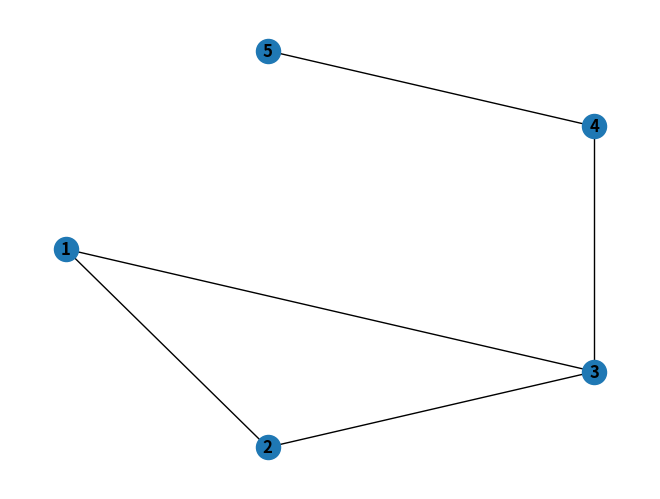
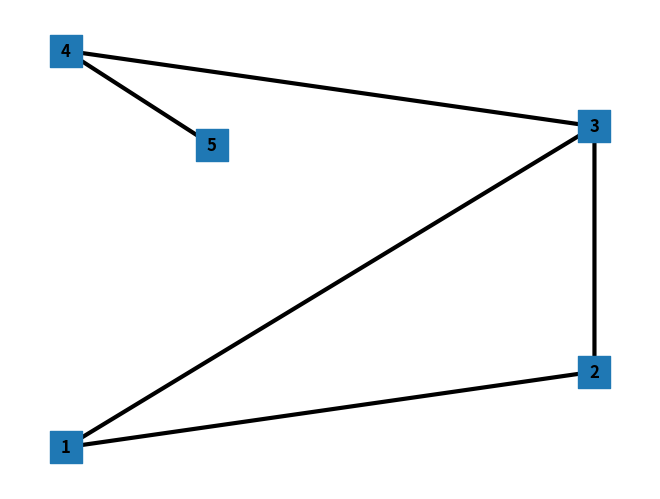
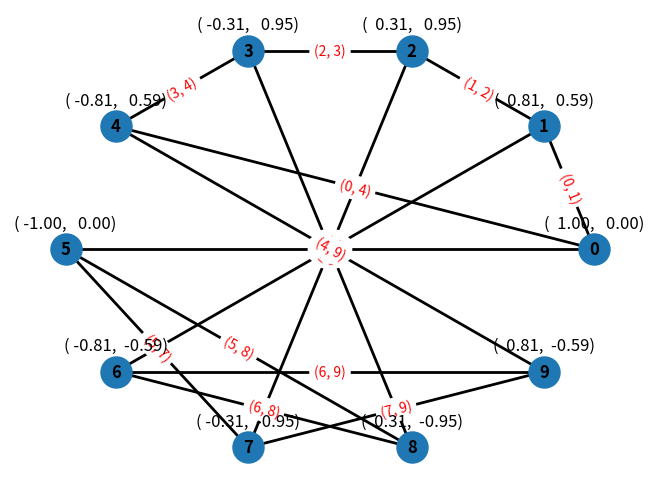

The script that saved these images, in order:
# https://github.com/boothby/networkx/blob/master/networkx/drawing/nx_pylab.py

import networkx as nx
import matplotlib.pyplot as plt
import numpy as np

G = nx.Graph()

G.add_node(1)
G.add_nodes_from([2, 3])
G.add_nodes_from([
    (4, {"color": "red"}),
    (5, {"color": "green"}),
])

G.add_edges_from([(1, 2), (1, 3)])

# ------------------------------------
DG = nx.DiGraph()
DG.add_edge(2, 1)   # adds the nodes in order 2, 1
DG.add_edge(1, 3)
DG.add_edge(2, 4)
DG.add_edge(1, 2)

DG.add_weighted_edges_from([(1, 2, 0.5), (3, 1, 0.75)])
DG.out_degree(1, weight='weight')
DG.degree(1, weight='weight')
list(DG.successors(1))
list(DG.neighbors(1))

# ------------------------------------

G.add_edge(1, 2, weight=4.7)
G.add_edges_from([(3, 4), (4, 5)], color='red')
G.add_edges_from([(1, 2, {'color': 'blue'}), (2, 3, {'weight': 8})])
G[1][2]['weight'] = 4.7
G.edges[3, 4]['weight'] = 4.2

nx.draw_shell(G, with_labels=True, font_weight='bold')

f2 = plt.figure()
gg = nx.petersen_graph()
nx.draw_shell(G, nlist=[range(5, 10), range(5)], with_labels=True, font_weight='bold', width=3, node_size=500, node_shape='s')
# https://matplotlib.org/stable/gallery/lines_bars_and_markers/marker_reference.html

f3 = plt.figure()
gp = nx.petersen_graph()
positions = {}
labels = {}
arc = 2 * np.pi / len(gp.nodes)
radius = 0.8
for i, node in enumerate(gp.nodes):
    positions[node] = (radius * np.cos(i * arc), radius * np.sin(i * arc),)
    labels[node] = '({:6.2f}'.format(np.cos(i * arc)) + ', {:6.2f}'.format(np.sin(i * arc)) + ')'

edge_labels = {}
for i, edge in enumerate(gp.edges):
    # print(i, edge) # edge.data())
    edge_labels[edge] = str(edge)

# ax = plt.gca()
nx.draw(gp, pos=positions, with_labels=True, font_weight='bold', width=2, node_size=500)
label_pos = {n: (p[0], p[1] + 0.1) for n, p in positions.items()}
nx.draw_networkx_labels(gp, pos=label_pos, labels=labels)
nx.draw_networkx_edge_labels(gp, positions, edge_labels=edge_labels, font_color='r')

plt.savefig("path.png")
plt.show()
